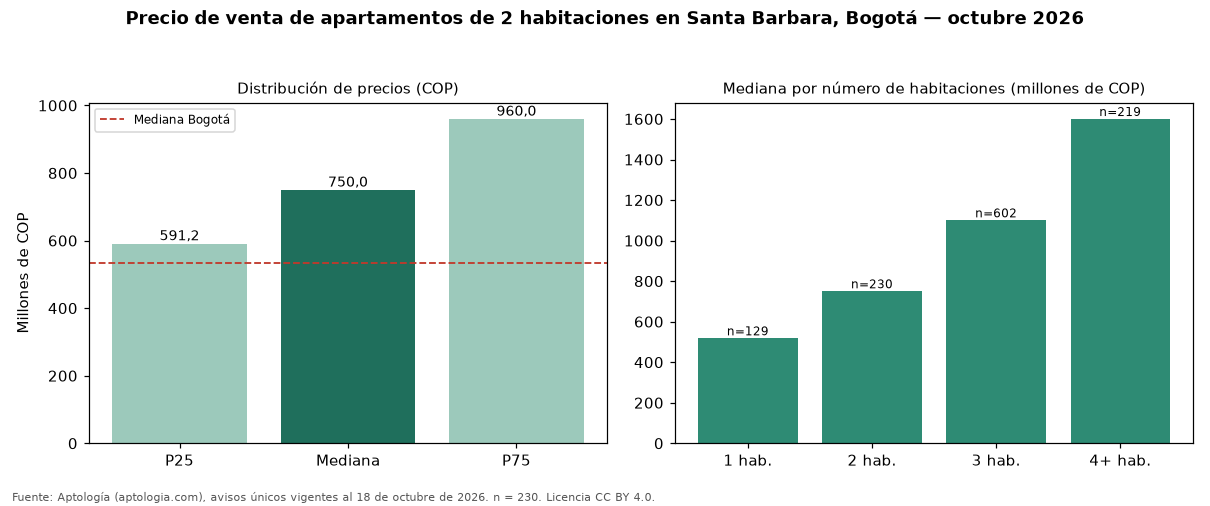

Source data for this figure (header and first rows):
seccion, metrica, valor_cop, n
precio, p25, 591250000, 230
precio, mediana, 750000000, 230
precio, p75, 960000000, 230
cop_por_m2, p25, 6964146, 230
cop_por_m2, mediana, 8283442, 230
cop_por_m2, p75, 10176721, 230
area, area_mediana_m2, 89.0, 230
habitaciones, 1, 518000000, 129
habitaciones, 2, 750000000, 230
habitaciones, 3, 1100000000, 602
habitaciones, 4+, 1600000000, 219
administracion, mediana, 890000, 207
estrato, moda, 6, 
parqueadero, porcentaje_con_parqueadero, 100.0, 230
ciudad, mediana_ciudad, 535000000, 7961
ciudad, mediana_cop_por_m2_ciudad, 7500000, 7961
